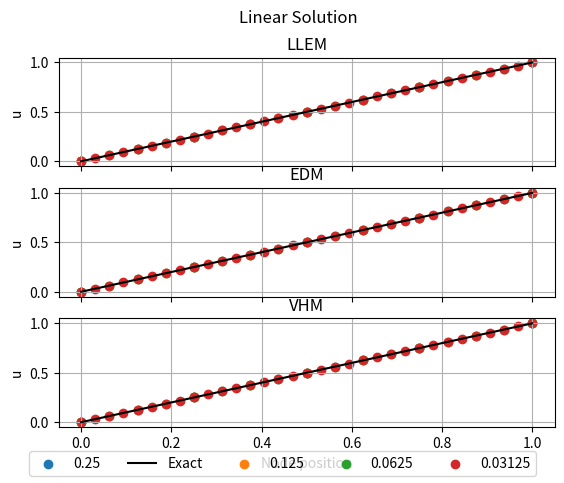
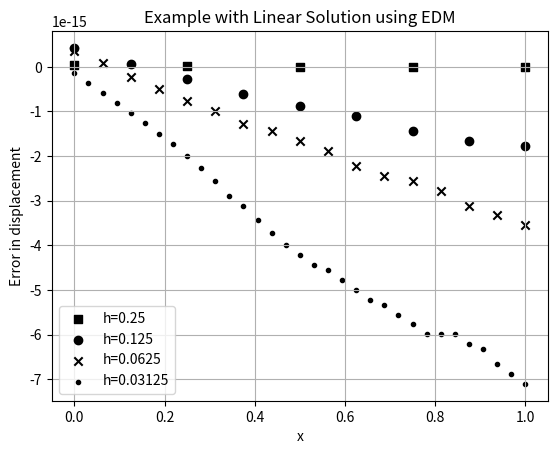
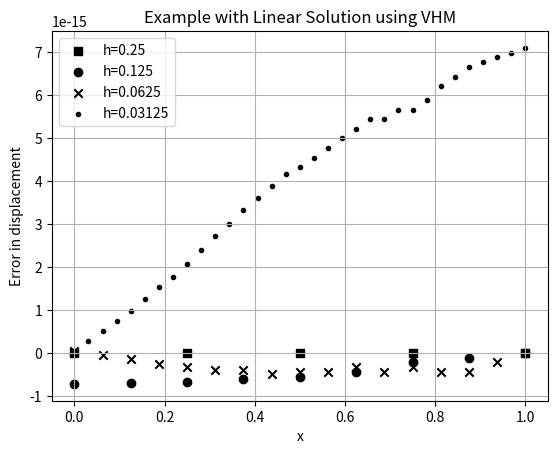

Recreate these plots in Python, in order.
#!/usr/bin/env python3
# @author [email redacted]
# @author [email redacted]
# @date 10/05/2019
import numpy as np
import sys 
import matplotlib.pyplot as plt

example = "Linear"

#############################################################################
# Solve the system
#############################################################################

def solve(M,f):
    return np.linalg.solve(M,f)

#############################################################################
# Exact solution 
#############################################################################

def exactSolution(x):
    
    if example == "Cubic":
        return x*(3.-x)*(3.+x)/6.
    elif example == "Quartic":
        return x*(16.-x*x*x)/12.
    elif example == "Quadratic":
        return x*(4.-x)/2.
    elif example == "Linear":
        return x
    
    else:
        print("Error: Either provide linear or quadratic")
        sys.exit()
        
    
#############################################################################
# Loading
#############################################################################

def f(x):
    
    if example == "Cubic":
        return x
    elif example == "Quartic":
        return x*x
    elif example == "Quadratic":
        return 1
    elif example == "Linear":
        return 0
    else:
        print("Error: Either provide linear or quadratic")
        sys.exit()

#############################################################################
# Assemble the stiffness matrix for the local linear elasticity model (LLEM)
#############################################################################

def LLEM(n,h):
    MLLEM = np.zeros([n,n])

    MLLEM[0][0] = 1

    for i in range(1,n-1):
        MLLEM[i][i-1] = -2
        MLLEM[i][i] = 4
        MLLEM[i][i+1] = -2

    MLLEM[n-1][n-1] = 3*h
    MLLEM[n-1][n-2] = -4*h
    MLLEM[n-1][n-3] = h

    MLLEM *= 1./(2.*h*h)
    
    return  MLLEM

#############################################################################
# Assemble the stiffness matrix for the extended domain model (EMD)
#############################################################################

def EDM(n,h):
    
    MEDM = np.zeros([n,n])

    MEDM[0][0] = 1.

    MEDM[1][0] = -6.
    MEDM[1][1] = 11.
    MEDM[1][2] = -4.
    MEDM[1][3] = -1.
    
    for i in range(2,n-2):
        MEDM[i][i-2] = -1.
        MEDM[i][i-1] = -4.
        MEDM[i][i] = 10.
        MEDM[i][i+1] = -4.
        MEDM[i][i+2] = -1.


    MEDM[n-2][n-1] = -6.
    MEDM[n-2][n-2] = 11.
    MEDM[n-2][n-3] = -4.
    MEDM[n-2][n-4] = -1.

    MEDM[n-1][n-1] = 12.*h
    MEDM[n-1][n-2] = -16.*h
    MEDM[n-1][n-3] = 4.*h

    MEDM *= 1./(8.*h*h)

    return MEDM

#############################################################################
# Assemble the stiffness matrix for the varibale horizon model (VHM)
#############################################################################

def VHM(n,h):
        
    MVHM = np.zeros([n,n])

    MVHM[0][0] = 1.
    MVHM[1][0] = -8.
    MVHM[1][1] = 16.
    MVHM[1][2] = -8.

    for i in range(2,n-2):
        MVHM[i][i-2] = -1.
        MVHM[i][i-1] = -4.
        MVHM[i][i] = 10.
        MVHM[i][i+1] = -4.
        MVHM[i][i+2] = -1.


    MVHM[n-2][n-1] = -8.
    MVHM[n-2][n-2] = 16.
    MVHM[n-2][n-3] = -8.

    MVHM[n-1][n-1] = 12.*h
    MVHM[n-1][n-2] = -16.*h
    MVHM[n-1][n-3] = 4.*h

    MVHM *= 1./(8.*h*h)
    
    return  MVHM


#############################################################################
# Loading for the LLEM and VHM 
#############################################################################

def force(n,h):
    
    force = np.zeros(n)
   
    for i in range(1,n-1):
        force[i] = f(i * h)
    
    force[n-1] = 1
    
    return force

#############################################################################
# Compute the maximum relative error for the LLEM, the EDM, and the VHM
#############################################################################

def error(n,h,u):
    e = []
    
    for i in range(1,n):
        e.append(abs((exactSolution(i*h)-u[i])/exactSolution(i*h)))

    return max(e)


#############################################################################
# Compute error at each grid point
#############################################################################

def errorplot(n,h,u):
    ep = []    
    for i in range(0,n):
        ep.append(exactSolution(i*h)-u[i])

    return ep


#############################################################################
#Computation
#############################################################################

figure, (ax1, ax2,ax3) = plt.subplots(3, 1, sharex=True)
markers = ['|','.','*','+']
print("n,h,LLEM,EDM,VHM")


for i in range(2,6):
    n = np.power(2,i)
    h = 1./n
    nodes = n+1
    
    x = np.linspace(0,1.,nodes)
    
    uLLEM = solve(LLEM(nodes,h),force(nodes,h))
    uEDM = solve(EDM(nodes,h),force(nodes,h))
    uVHM = solve(VHM(nodes,h),force(nodes,h))
    eEDM = errorplot(nodes,h,uEDM)
    
    print(str(n)+","+str(h)+","+str(error(nodes,h,uLLEM))+","+str(error(nodes,h,uEDM))+","+str(error(nodes,h,uVHM)))
    
    # Plot the displacement
    if n == 8:
        ax1.plot(x,exactSolution(x),label="Exact",c="black")
        ax2.plot(x,exactSolution(x),label="Exact",c="black")
        ax3.plot(x,exactSolution(x),label="Exact",c="black")
    
    ax1.scatter(x, uLLEM,label=h)
    ax2.scatter(x, uEDM,label=h)
    ax3.scatter(x, uVHM,label=h)
        

lines_labels = [ax1.get_legend_handles_labels()]
lines, labels = [sum(lol, []) for lol in zip(*lines_labels)]

figure.legend(lines, labels,loc=8,ncol=5)


figure.suptitle(example+" Solution")
plt.xlabel("Node position")
ax1.set_title('LLEM')
ax1.set_ylabel('u')
ax1.grid()
ax2.set_title('EDM')
ax2.grid()
ax2.set_ylabel('u')
ax3.set_title('VHM')
ax3.grid()
ax3.set_ylabel('u')
plt.savefig(example+"-displacement.pdf",bbox_inches='tight')
    

#############################################################################
# Figure with errors in displacement
#############################################################################

plt.figure(2)
markers = ['s','o','x','.']

for i in range(2,6):
    n = np.power(2,i)
    h = 1./n
    nodes = n+1
    
    x = np.linspace(0,1.,nodes)
    
    uEDM = solve(EDM(nodes,h),force(nodes,h))
    eEDM = errorplot(nodes,h,uEDM)
    plt.scatter(x,eEDM,label="h="+str(h), marker=markers[i-2], c="black")

plt.legend(loc= "lower left")
plt.xlabel("x")
plt.ylabel('Error in displacement')
plt.xscale('linear')
plt.yscale('linear')
plt.title("Example with "+example+" Solution using EDM")
plt.grid(True)
plt.savefig("EDM-Error-"+example+"Solution.pdf",bbox_inches='tight')

#############################################################################
# Figure with errors in displacement
#############################################################################

plt.figure(3)
markers = ['s','o','x','.']

for i in range(2,6):
    n = np.power(2,i)
    h = 1./n
    nodes = n+1
    
    x = np.linspace(0,1.,nodes)
    
    uVHM = solve(VHM(nodes,h),force(nodes,h))
    eVHM = errorplot(nodes,h,uVHM)
    plt.scatter(x,eVHM,label="h="+str(h), marker=markers[i-2], c="black")

plt.legend(loc= "upper left")
plt.xlabel("x")
plt.ylabel('Error in displacement')
plt.xscale('linear')
plt.yscale('linear')
plt.title("Example with "+example+" Solution using VHM")
plt.grid(True)
plt.savefig("VHM-Error-"+example+"Solution.pdf",bbox_inches='tight')
